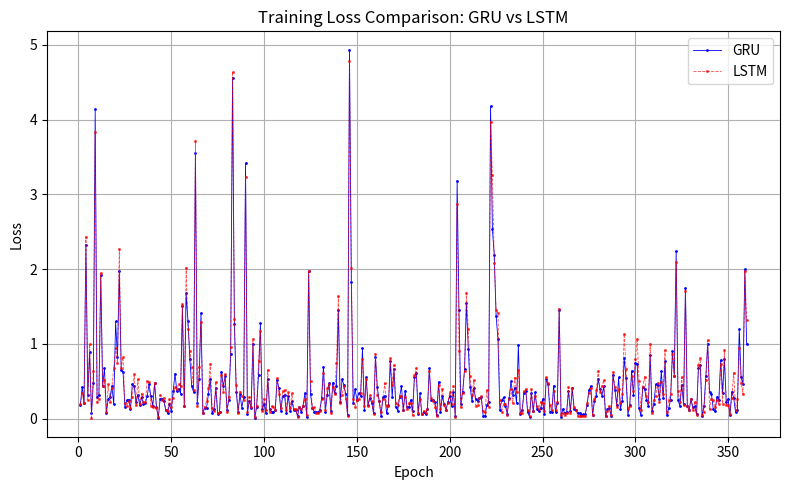

Write the Python code that produced this figure.
import matplotlib.pyplot as plt

gru_loss = [    0.18029183149337769, 0.427556574344635, 0.20664170384407043, 2.326587200164795, 
    0.31482329964637756, 0.8872901201248169, 0.07125507295131683, 
    0.4791615903377533, 4.135028839111328, 0.2848321497440338, 0.31372392177581787, 
    1.9148893356323242, 0.4419216215610504, 0.6698640584945679, 0.07292774319648743, 
    0.26246532797813416, 0.28955769538879395, 0.4295656085014343, 0.19442802667617798, 
    1.298442006111145, 0.8205127716064453, 1.9742469787597656, 0.6531465649604797, 
    0.622611939907074, 0.16046607494354248, 0.2422705888748169, 0.2545272409915924, 
    0.13343414664268494, 0.45889467000961304, 0.44152453541755676, 0.2167317420244217, 
    0.31782644987106323, 0.18020649254322052, 0.2855818569660187, 0.19745343923568726, 
    0.20699182152748108, 0.29592451453208923, 0.4559859335422516, 0.3025221526622772, 
    0.16806843876838684, 0.4692028760910034, 0.161453515291214, 0.008966781198978424, 
    0.26248323917388916, 0.2669370174407959, 0.2337380349636078, 0.11101260781288147, 
    0.0743609368801117, 0.19181028008460999, 0.10438068956136703, 0.3642987608909607, 
    0.6019769310951233, 0.36419838666915894, 0.39928415417671204, 0.334066778421402, 
    1.5013959407806396, 0.1658896803855896, 1.6746444702148438, 1.3029050827026367, 
    0.797575831413269, 0.4323614835739136, 0.3552373945713043, 3.545337677001953, 
    0.2021750807762146, 0.5278418660163879, 1.4118329286575317, 0.07499072700738907, 
    0.14343112707138062, 0.14168775081634521, 0.32673269510269165, 0.5336818099021912, 
    0.07764877378940582, 0.123070627450943, 0.40479809045791626, 0.06027020514011383, 
    0.08326323330402374, 0.6294714212417603, 0.43709683418273926,  
    0.562978982925415, 0.1197633370757103, 0.24828514456748962, 0.8665568232536316, 
    4.561112403869629, 1.2636256217956543, 0.3618543744087219, 0.09052592515945435, 
    0.3262377381324768, 0.14690008759498596, 0.2831827700138092, 3.4184651374816895, 
    0.06459131091833115, 0.2406064122915268, 0.13951757550239563, 0.9986290335655212, 
    0.003718301421031356, 0.16102337837219238, 0.5800546407699585, 1.2720491886138916, 
    0.12791642546653748, 0.19437791407108307, 0.0731169730424881, 0.5250451564788818, 
    0.13133397698402405, 0.09289174526929855, 0.09348972886800766, 0.10873568058013916, 
    0.5138295292854309, 0.4081493020057678, 0.10639145970344543, 0.2982768714427948, 
    0.31657761335372925, 0.07631944119930267, 0.3073723316192627, 0.1054166853427887, 
    0.23036928474903107, 0.11211911588907242, 0.11007070541381836, 0.03967178240418434, 
    0.1563040018081665, 0.08946249634027481, 0.17414459586143494, 0.3411405682563782, 
    0.017027543857693672, 1.9682343006134033, 0.3292456865310669, 0.14070384204387665, 
    0.092341348528862, 0.08569417893886566, 0.08592786639928818, 0.11498191207647324, 
    0.26868727803230286, 0.6959037780761719, 0.09384465962648392, 0.3149476945400238, 
    0.4707762598991394, 0.09716742485761642, 0.47977375984191895, 0.34249961376190186, 
    0.43830183148384094, 1.453499674797058, 0.21802116930484772, 0.5252562165260315, 
    0.4500043988227844, 0.3228384256362915, 0.04990210384130478, 4.932750701904297, 
    1.8229244947433472, 0.20727767050266266, 0.39236387610435486, 0.25219982862472534, 
    0.341249942779541, 0.30485934019088745, 0.9380637407302856, 0.11486314237117767, 
    0.5529191493988037, 0.18458589911460876, 0.27220624685287476, 0.2105502486228943, 
    0.07179025560617447, 0.8277862071990967, 0.41786205768585205, 0.23749341070652008, 
    0.035485848784446716, 0.28460878133773804, 0.30658310651779175, 0.07359369844198227, 
    0.1782044917345047, 0.7711043357849121, 0.28195124864578247, 0.6571890711784363, 
    0.15612395107746124, 0.10642153024673462, 0.2908279299736023, 
    0.43031227588653564, 0.11010738462209702, 0.36997926235198975, 0.1520867794752121, 
    0.15477538108825684,  0.251688688993454, 0.09603961557149887, 0.5556079745292664, 0.6130614280700684,
    0.0661792978644371, 0.33586418628692627, 0.05699767917394638, 0.08752289414405823,
    0.06178784370422363, 0.12473738938570023, 0.672547459602356, 0.2517562210559845,
    0.24602624773979187, 0.2249181717634201, 0.04338846355676651, 0.4906388521194458,
    0.08175556361675262, 0.30062901973724365, 0.1904965490102768, 0.11932717263698578,
    0.21954303979873657, 0.30217164754867554, 0.1718405783176422, 0.35964763164520264,
    0.03551100939512253, 3.183037757873535, 1.4461010694503784, 0.19925828278064728,
    0.36089691519737244, 0.6603527069091797, 1.5454813241958618, 0.9349583387374878,
    0.419805109500885, 0.23435336351394653, 0.4072381854057312, 0.2608059048652649,
    0.2332146018743515, 0.2806878685951233, 0.28349265456199646, 0.04063502326607704,
    0.030590808019042015, 0.1833682805299759, 0.224916473031044, 4.179473400115967,
    2.530823230743408, 2.1930506229400635, 1.3730164766311646, 1.0617997646331787,
    0.11358387023210526, 0.2425501048564911, 0.2823721170425415, 0.16981546580791473,
    0.06773807108402252, 0.27450624108314514, 0.4959122836589813, 0.3213708996772766,
    0.4152138829231262, 0.2097967565059662, 0.9858770966529846, 0.06085661053657532,
    0.10919547080993652, 0.34576961398124695, 0.3726396858692169, 0.08306463807821274,
    0.027079768478870392, 0.3417510390281677, 0.10055866837501526, 0.3489508032798767,
    0.1321437805891037, 0.09832543134689331, 0.135422483086586, 0.26002413034439087,
    0.06611774116754532, 0.5294468402862549, 0.45787346363067627, 0.09406156837940216,
    0.09276942163705826, 0.44134947657585144, 0.08771974593400955, 0.20729434490203857,
    1.4557477235794067, 0.023133793845772743, 0.1281261444091797, 0.07141473144292831,
    0.08889398723840714, 0.37162917852401733, 0.09502565860748291, 0.4088706970214844,
    0.13249489665031433, 0.11318287253379822, 0.06939771771430969, 0.07565264403820038,
    0.05041185021400452, 0.05482464283704758, 0.05662884563207626, 0.18403659760951996,
    0.377424031496048, 0.4333115816116333, 0.049701739102602005, 0.2340673953294754,
    0.3065846860408783, 0.526470422744751, 0.3923606276512146, 0.3080071210861206,
    0.4292284846305847, 0.031697072088718414, 0.12422628700733185, 0.14125095307826996,
    0.031762294471263885, 0.5866636633872986, 0.3793520927429199, 0.18300382792949677,
    0.5494316220283508, 0.12900403141975403, 0.24162118136882782, 0.8096437454223633,
    0.5377021431922913, 0.05249067023396492, 0.1819566786289215, 0.6373963952064514,
    0.3189370036125183, 0.7454585433006287, 0.7362010478973389, 0.13777805864810944,
    0.04525819048285484, 0.41843146085739136, 0.4009782671928406, 0.2531169652938843,
    0.17011424899101257, 0.8446618914604187, 0.09868648648262024, 0.19618481397628784,
    0.45916813611984253, 0.44912829995155334, 0.2634197771549225, 0.6296578049659729,
    0.27589455246925354, 0.7695350646972656, 0.042852647602558136, 0.13840779662132263,
    0.2518847584724426, 0.8984750509262085, 0.5709031224250793, 2.244278907775879,
    0.2516145408153534, 0.16598492860794067, 0.4525408446788788, 0.18839314579963684,
    1.740649938583374, 0.1616242527961731, 0.11204026639461517, 0.258310467004776,
    0.15227797627449036, 0.16335536539554596, 0.058944251388311386, 0.6738527417182922,
    0.7229490876197815, 0.028639761731028557, 0.16565994918346405, 0.5692622661590576,
    0.9995871186256409, 0.35038089752197266, 0.32852327823638916,
    0.12358129769563675, 0.103876031935215, 0.2920079529285431, 0.24887694418430328,
    0.7832436561584473, 0.3386438488960266, 0.7922004461288452, 0.2170158326625824,
    0.26514798402786255, 0.048090074211359024, 0.3613533079624176, 0.27546393871307373,
    0.08563976734876633, 0.1187954694032669, 1.199938416481018, 0.5513099431991577,
    0.46457919478416443, 1.9966187477111816, 0.9951369762420654]
lstm_loss = [    0.19354885816574097, 0.3380761742591858, 0.20931462943553925, 2.4307992458343506,
    0.2538560628890991, 0.9970068335533142, 0.011648332700133324,
    0.635260820388794, 3.8317484855651855, 0.22029894590377808, 0.26440486311912537,
    1.942979335784912, 0.4320065379142761, 0.5199126601219177, 0.09374409914016724,
    0.4576547145843506, 0.2193509042263031, 0.4152180254459381, 0.670480489730835,
    0.9410728216171265, 0.7466956377029419, 2.2687277793884277, 0.6820175051689148,
    0.8223140239715576, 0.2087603360414505, 0.1685468554496765, 0.23141418397426605,
    0.13524660468101501, 0.2909676432609558, 0.5907596349716187, 0.17703039944171906,
    0.5276362895965576, 0.19794103503227234, 0.3342601954936981, 0.2176222801208496,
    0.21685336530208588, 0.5051566362380981, 0.4885525107383728, 0.17001594603061676,
    0.1570684313774109, 0.48138904571533203, 0.14436154067516327, 0.024855582043528557,
    0.3165462613105774, 0.24965932965278625, 0.28021159768104553, 0.11836482584476471,
    0.09619194269180298, 0.25587308406829834, 0.1495392620563507, 0.27598854899406433,
    0.4251197576522827, 0.3923690617084503, 0.4657540023326874, 0.43726450204849243,
    1.5303131341934204, 0.17002275586128235, 2.017197608947754, 1.1992607116699219,
    0.9102989435195923, 0.6870062351226807, 0.3807322382926941, 3.7159414291381836,
    0.17173799872398376, 0.6892545223236084, 1.2854715585708618, 0.0765029639005661,
    0.15727995336055756, 0.23638933897018433, 0.4080348014831543, 0.7325538992881775,
    0.1449757069349289, 0.09811189770698547, 0.49330759048461914, 0.07856087386608124,
    0.0869549885392189, 0.5893988013267517, 0.3584107458591461, 
    0.6019673347473145, 0.08364783972501755, 0.2894405722618103, 0.9579704999923706,
    4.639262676239014, 1.3342571258544922, 0.4537525177001953, 0.07020305842161179,
    0.36169689893722534, 0.2957240045070648, 0.2493789941072464, 3.229769468307495,
    0.0909947007894516, 0.2919808328151703, 0.15000388026237488, 1.0587728023529053,
    0.02710297890007496, 0.17451882362365723, 0.7661049962043762, 1.1779389381408691,
    0.09714852273464203, 0.2655014991760254, 0.1115991547703743, 0.6536821126937866,
    0.08430134505033493, 0.1632349193096161, 0.15003010630607605, 0.12097641825675964,
    0.5375456213951111, 0.33532220125198364, 0.14600788056850433, 0.36241310834884644,
    0.3816177546977997, 0.11356304585933685, 0.35185277462005615, 0.14537173509597778,
    0.33538109064102173, 0.1288011372089386, 0.1326070874929428, 0.01925969496369362,
    0.15684270858764648, 0.12829890847206116, 0.17444749176502228, 0.2605406641960144,
    0.04204767942428589, 1.9708857536315918, 0.5059701204299927, 0.14419956505298615,
    0.14829832315444946, 0.06917665898799896, 0.07594256848096848, 0.09630253165960312,
    0.25891292095184326, 0.6038430333137512, 0.1169281080365181, 0.40369129180908203,
    0.4617811143398285, 0.07111881673336029, 0.4225850999355316, 0.3233916759490967,
    0.7427988052368164, 1.634730577468872, 0.20433008670806885, 0.3151506185531616,
    0.43103885650634766, 0.2675086557865143, 0.030206335708498955, 4.776326656341553,
    2.013528347015381, 0.25527867674827576, 0.15702848136425018, 0.24915358424186707, 0.2558497488498688, 0.34672272205352783,
    0.7964162826538086, 0.1682923585176468, 0.5309824347496033, 0.17303550243377686,
    0.3101133108139038, 0.22994351387023926, 0.06711148470640182, 0.866645097732544,
    0.3142077624797821, 0.23712123930454254, 0.08512987941503525, 0.25829699635505676,
    0.4733273983001709, 0.16703550517559052, 0.1623525768518448, 0.8039590716362,
    0.4504034221172333, 0.7155709266662598, 0.20471231639385223, 0.18647482991218567,
    0.29873138666152954, 0.29789745807647705, 0.11234642565250397,
    0.29381299018859863, 0.12619338929653168, 0.20521506667137146, 0.20255151391029358,
    0.04293062165379524, 0.5768948197364807, 0.676979124546051, 0.07523681968450546,
    0.26499632000923157, 0.05472094565629959, 0.1047275960445404, 0.07542452961206436,
    0.12168899178504944, 0.6393938064575195, 0.2704754173755646, 0.23667365312576294,
    0.15999476611614227, 0.03908374905586243, 0.4501743018627167, 0.13199521601200104,
    0.40150168538093567, 0.1866004765033722, 0.1197034940123558, 0.21182475984096527,
    0.3487408757209778, 0.19807378947734833, 0.43024417757987976, 0.025198891758918762,
    2.8648147583007812, 0.9067285656929016, 0.14988510310649872, 0.34418272972106934,
    0.6403659582138062, 1.6812653541564941, 1.1953715085983276, 0.5636277198791504,
    0.31694018840789795, 0.5116218328475952, 0.17448468506336212, 0.18345339596271515,
    0.2717045247554779, 0.29631471633911133, 0.09633320569992065, 0.09363790601491928,
    0.3809294104576111, 0.15571874380111694, 3.9720911979675293, 3.2559268474578857,
    2.0849196910858154, 1.448196530342102, 1.4118281602859497, 0.2472299337387085,
    0.09270404279232025, 0.19051656126976013, 0.19204024970531464, 0.049322959035634995,
    0.265448659658432, 0.39137840270996094, 0.20916643738746643, 0.5489091873168945,
    0.35769402980804443, 0.6509048938751221, 0.07827828824520111, 0.07620169222354889,
    0.36550259590148926, 0.3948468863964081, 0.114940345287323, 0.03494124114513397,
    0.391140341758728, 0.10382409393787384, 0.2993088960647583, 0.16326868534088135, 0.13048061728477478, 0.21986213326454163, 0.20524761080741882, 0.0965237095952034,
    0.5530410408973694, 0.4751232862472534, 0.1777934581041336, 0.11830560117959976,
    0.3651641309261322, 0.11217671632766724, 0.21570274233818054, 1.4717109203338623,
    0.04543820023536682, 0.07567989081144333, 0.052046794444322586, 0.07453048974275589,
    0.42172014713287354, 0.07526113837957382, 0.40338853001594543, 0.1596994400024414,
    0.11834487318992615, 0.033132657408714294, 0.034638453274965286, 0.036703113466501236,
    0.030427275225520134, 0.038884542882442474, 0.20513492822647095, 0.33654534816741943,
    0.4073691666126251, 0.05299403890967369, 0.2668072581291199, 0.38197988271713257,
    0.6361870169639587, 0.35979944467544556, 0.42940953373908997, 0.5154536366462708,
    0.03978612273931503, 0.10044428706169128, 0.1658286452293396, 0.041128166019916534,
    0.6197444200515747, 0.4237113296985626, 0.16081514954566956, 0.39823782444000244,
    0.21215952932834625, 0.3246677815914154, 1.1331366300582886, 0.6674917340278625,
    0.12902772426605225, 0.1733914315700531, 0.5732728242874146, 0.36342114210128784,
    0.7961130738258362, 1.0660275220870972, 0.4967651963233948, 0.11810591071844101,
    0.4229753017425537, 0.557234525680542, 0.30436813831329346, 0.2194419503211975,
    0.9993604421615601, 0.07071595638990402, 0.2433120310306549, 0.30322718620300293,
    0.48007699847221375, 0.21691352128982544, 0.4957754909992218, 0.3329882323741913,
    0.9137086272239685, 0.09153030067682266, 0.2494506537914276, 0.3346772789955139,
    0.8631923198699951, 0.5682587623596191, 2.093445062637329, 0.3719601035118103,
    0.22530581057071686, 0.5534087419509888, 0.17836487293243408, 1.7109776735305786,
    0.17256435751914978, 0.11438968777656555, 0.25918591022491455, 0.11367405205965042,
    0.2258092761039734, 0.04764189571142197, 0.7174292206764221, 0.8058102130889893,
    0.05146964639425278, 0.0915573388338089, 0.5112582445144653, 1.0483949184417725,
    0.12522071599960327, 0.2653847336769104, 0.25059232115745544,
    0.1484532356262207, 0.25371572375297546, 0.18973858654499054, 0.7301430702209473,
    0.19973500072956085, 0.9143474698066711, 0.18796351552009583, 0.17980125546455383,
    0.0627264678478241, 0.2753561735153198, 0.6138218641281128, 0.11851073801517487,
    0.25543007254600525, 0.9483479857444763, 0.48220571875572205, 0.32993975281715393,
    1.9714627265930176, 1.3150984048843384]

epochs = range(1, len(gru_loss) + 1)


plt.figure(figsize=(8, 5))
plt.plot(epochs, gru_loss, marker='o', label='GRU', color='blue', markersize=1,linewidth=0.6)
plt.plot(epochs, lstm_loss, marker='s', label='LSTM', color='red', markersize=1, linestyle='--', linewidth=0.6,  alpha=0.7)


plt.title('Training Loss Comparison: GRU vs LSTM')
plt.xlabel('Epoch')
plt.ylabel('Loss')
plt.legend()
plt.grid(True)
plt.tight_layout()
plt.savefig("output.png", dpi=700)